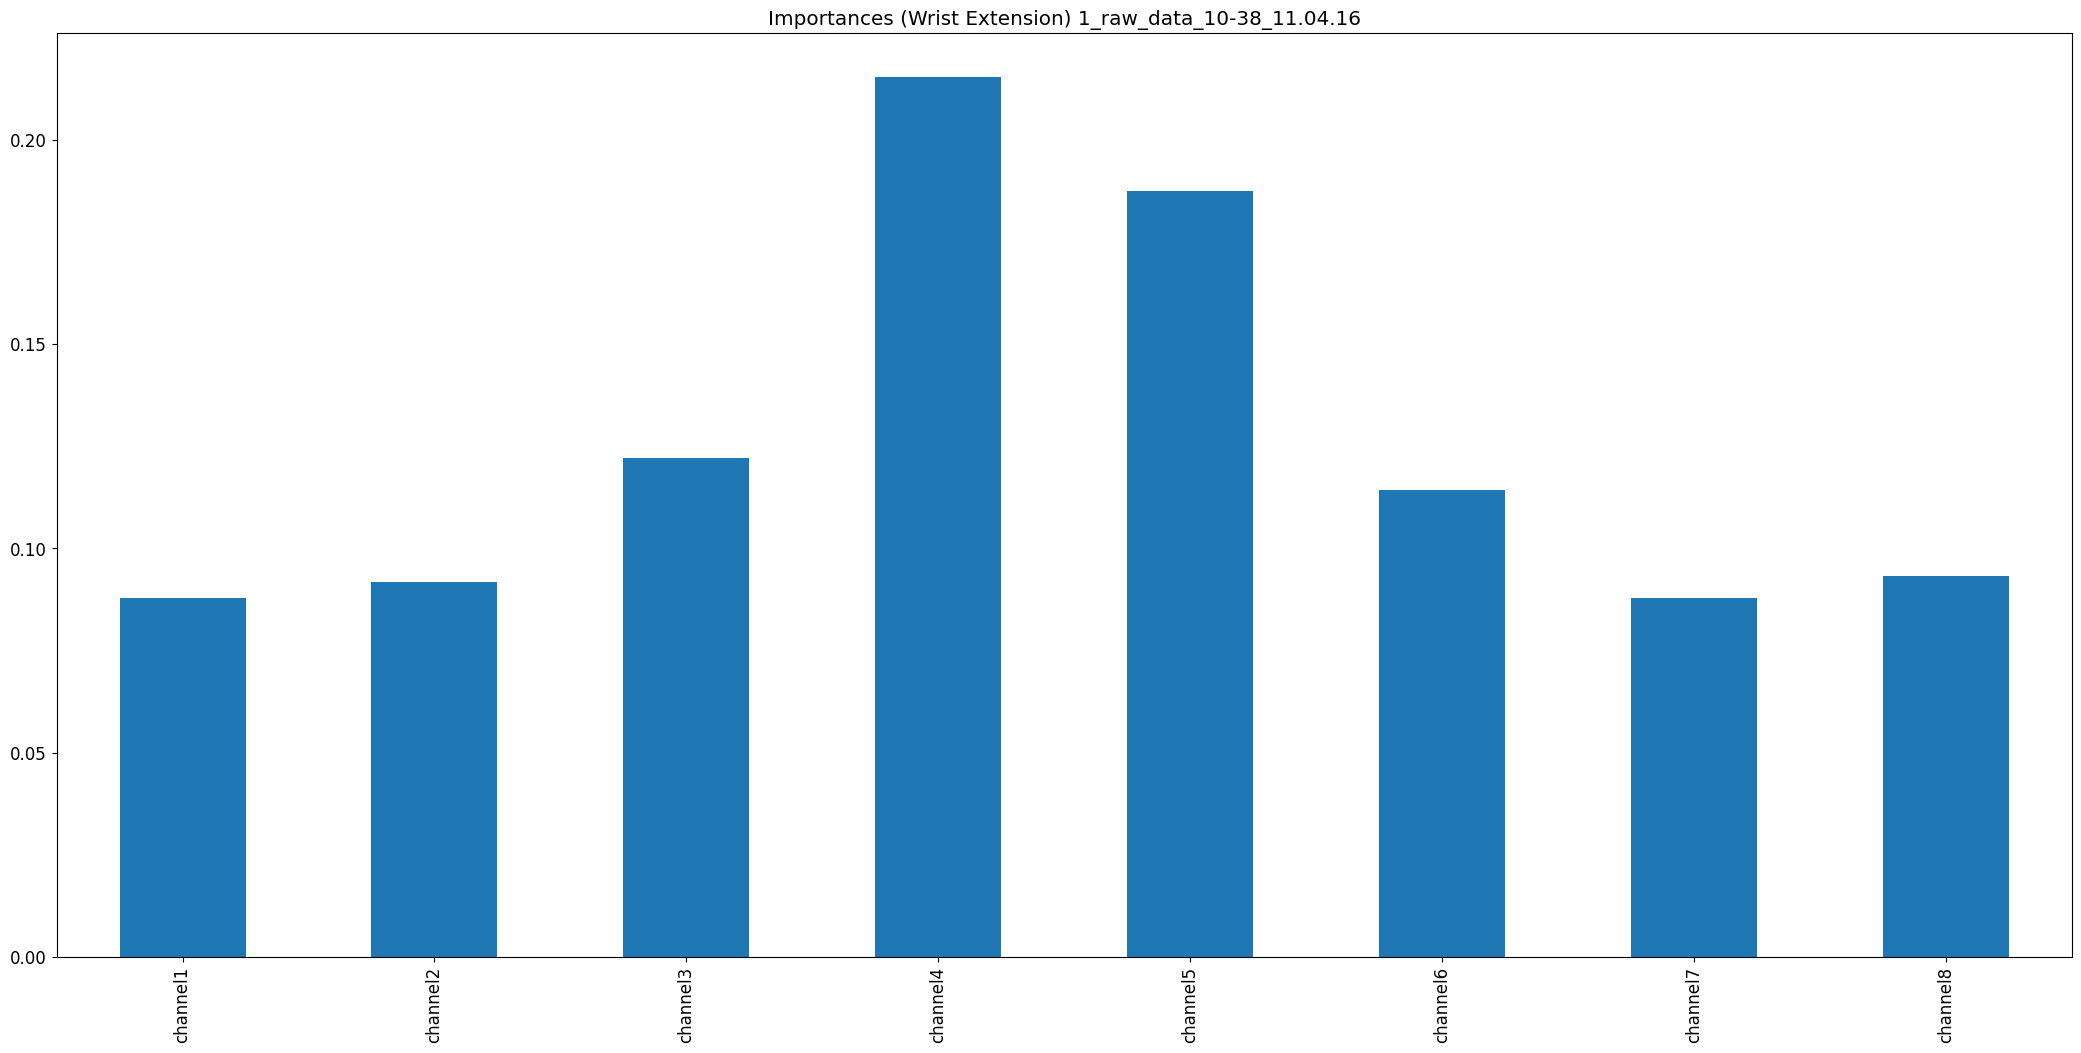

Data behind this chart, as committed beside it:
, 0
channel1, 0.08783
channel2, 0.09189
channel3, 0.122
channel4, 0.2154
channel5, 0.1874
channel6, 0.1143
channel7, 0.08788
channel8, 0.09323
